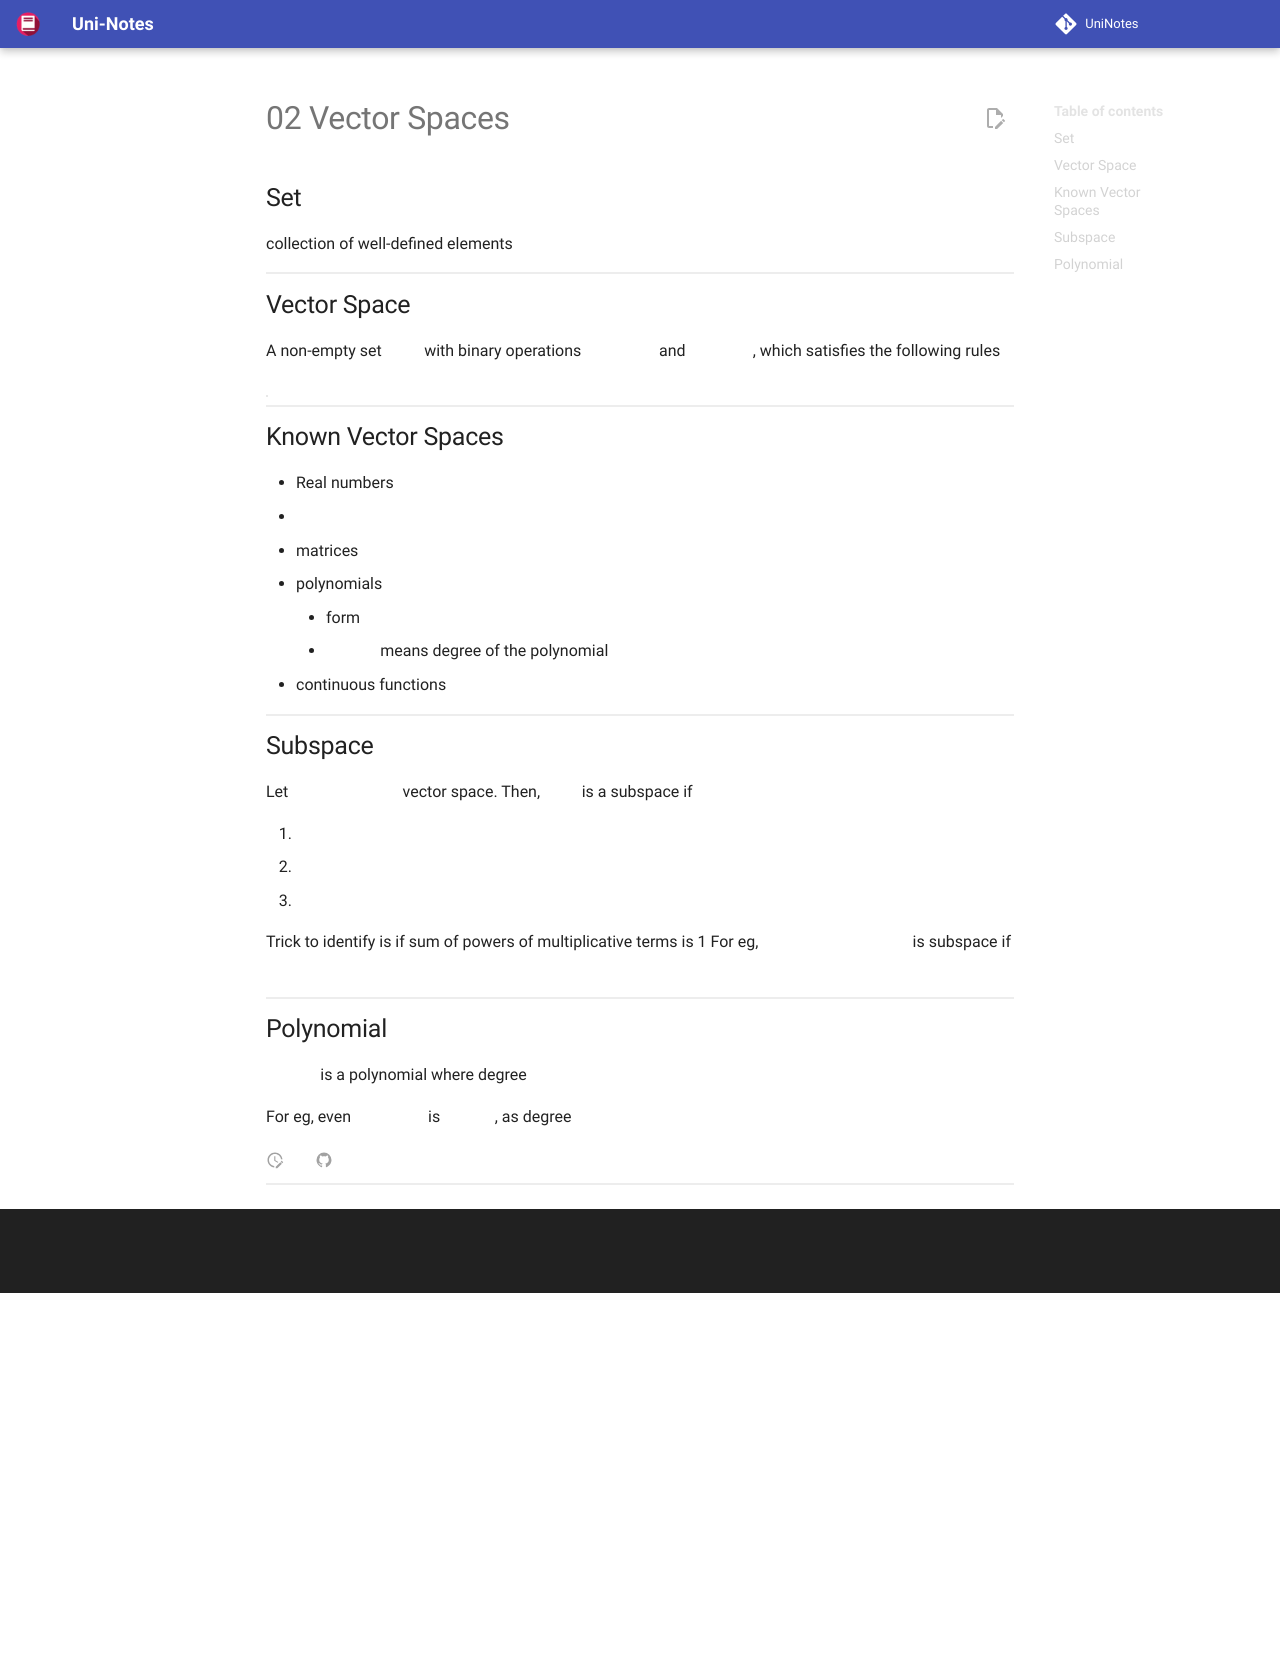

repository: uni-notes/uni-notes · page: 1_Core/Math_2/02_Vector_Spaces/index.html · generator: mkdocs

## Set

collection of well-defined elements

## Vector Space

A non-empty set $V$ with binary operations $\oplus$ and $\odot$, which satisfies the following rules

| Law                            |                                                              |
| ------------------------------ | ------------------------------------------------------------ |
| Closure Law wrt Addition       | $\forall u,v \in V, \quad \vec u \oplus \vec v \in V$        |
| Commutative Law wrt Addition   | $\vec u \oplus v = \vec v \oplus u$                          |
| Associative Law wrt Addition   | $(\vec u \oplus \vec v) \oplus \vec w = \vec u \oplus (\vec v \oplus \vec w)$ |
| Existence of additive identity | For $\vec u \in V$, there exists $\vec 0 \in V$ such that<br />$\vec 0 \oplus \vec u = \vec u \oplus \vec 0 = \vec u$<br />$\vec 0$ is not necessarily $(0, 0)$ |
| Existence of additive inverse  | For $\vec u \in V$, there exists $-u \in V$ such that<br />$\vec u \oplus (- \vec u) =   (-\vec u) \oplus \vec u = \vec 0$ |
| Closure Law wrt multiplication | For any scalar $\alpha$ (any real no) and $\vec u \in V$<br />$\alpha \odot \vec u \in V$ |
| Distributive Law (Right-Side)  | For $u, v \in V$ and scalar $\alpha$<br />$\alpha \odot (\vec u \oplus \vec v) = (\alpha \odot \vec u) \oplus (\alpha \odot \vec v)$ |
| Distributive Law (Left-Side)   | For $u \in V$ and scalars $\alpha, \beta$<br />$(\alpha + \beta) \odot \vec u = (\alpha \odot \vec u ) \oplus (\beta \odot \vec u)$ |
| Distributive Law (Variation)   | For $u \in V$ and scalars $\alpha, \beta$<br />$(\alpha \beta) \odot \vec u = \alpha \odot (\beta \odot \vec u)$ |
| Existence of unity             | For $u \in V$<br />$1 \odot \vec u = \vec u$                 |

## Known Vector Spaces

- Real numbers
- $R_2, R_3, R_n$
- matrices
- polynomials
    - form $ax^n + bx^{n-1} + \dots + \alpha, \quad a, b \in R, \quad n \in Z$
    - $P_n$ means degree of the polynomial $\le n$
- continuous functions

## Subspace

Let $S \subset V$ vector space. Then, $S$ is a subspace if

1. $\vec 0 \in S$
2. $\forall u, v \in S, \quad u \oplus v \in S$
3. $\forall u \in S, \quad \alpha \odot u \in S$

Trick to identify is if sum of powers of multiplicative terms is 1
For eg, $x^a y^b + w^c z^d$ is subspace if $a + b= 1, c + d = 1$

## Polynomial

$P_n$ is a polynomial where degree $\le n$

For eg, even $(1 + x)$ is $P_3$, as degree $= 1 \le 3$
